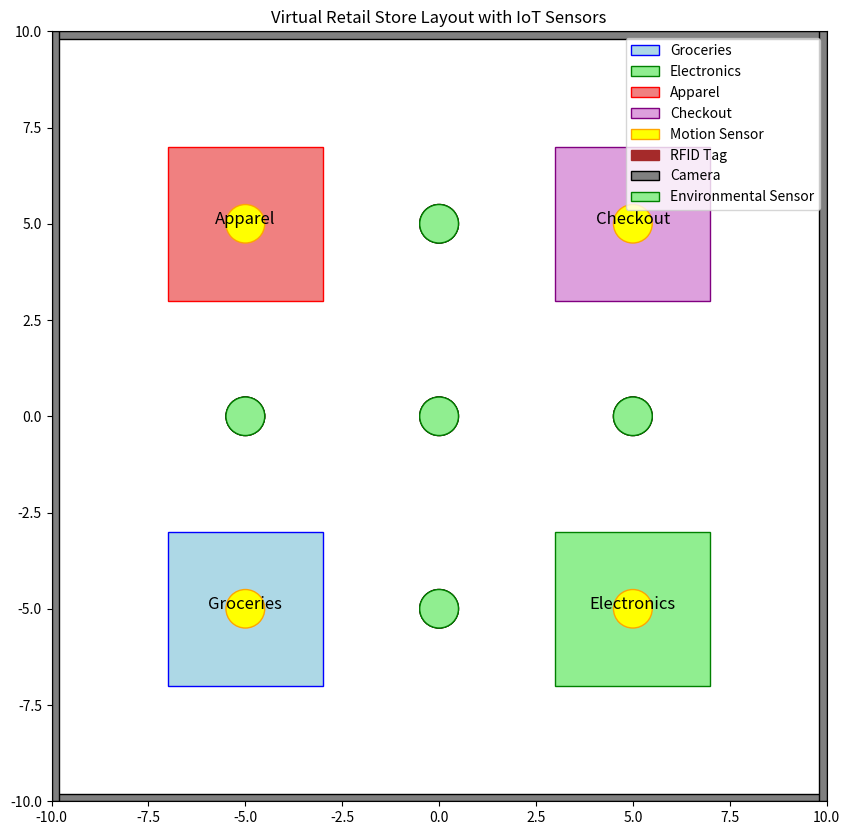

The matplotlib source for this figure:
import matplotlib.pyplot as plt
import matplotlib.patches as patches

# Create a figure and axis
fig, ax = plt.subplots(figsize=(10, 10))
plt.figure(facecolor='white')

# Add walls
walls = [
    patches.Rectangle((-10, -10), 20, 0.2, linewidth=1, edgecolor='black', facecolor='grey'),  # Bottom wall
    patches.Rectangle((-10, 9.8), 20, 0.2, linewidth=1, edgecolor='black', facecolor='grey'),  # Top wall
    patches.Rectangle((-10, -10), 0.2, 20, linewidth=1, edgecolor='black', facecolor='grey'),  # Left wall
    patches.Rectangle((9.8, -10), 0.2, 20, linewidth=1, edgecolor='black', facecolor='grey')   # Right wall
]

for wall in walls:
    ax.add_patch(wall)

# Add product sections
sections = [
    patches.Rectangle((-7, -7), 4, 4, linewidth=1, edgecolor='blue', facecolor='lightblue', label='Groceries'),
    patches.Rectangle((3, -7), 4, 4, linewidth=1, edgecolor='green', facecolor='lightgreen', label='Electronics'),
    patches.Rectangle((-7, 3), 4, 4, linewidth=1, edgecolor='red', facecolor='lightcoral', label='Apparel'),
    patches.Rectangle((3, 3), 4, 4, linewidth=1, edgecolor='purple', facecolor='plum', label='Checkout')
]

for section in sections:
    ax.add_patch(section)

# Add IoT sensors
sensors = [
    patches.Circle((-5, -5), 0.5, linewidth=1, edgecolor='orange', facecolor='yellow', label='Motion Sensor'),
    patches.Circle((5, -5), 0.5, linewidth=1, edgecolor='orange', facecolor='yellow', label='Motion Sensor'),
    patches.Circle((-5, 5), 0.5, linewidth=1, edgecolor='orange', facecolor='yellow', label='Motion Sensor'),
    patches.Circle((5, 5), 0.5, linewidth=1, edgecolor='orange', facecolor='yellow', label='Motion Sensor'),
    patches.Circle((0, 0), 0.5, linewidth=1, edgecolor='brown', facecolor='brown', label='RFID Tag'),
    patches.Circle((0, -5), 0.5, linewidth=1, edgecolor='brown', facecolor='brown', label='RFID Tag'),
    patches.Circle((0, 5), 0.5, linewidth=1, edgecolor='brown', facecolor='brown', label='RFID Tag'),
    patches.Circle((5, 0), 0.5, linewidth=1, edgecolor='brown', facecolor='brown', label='RFID Tag'),
    patches.Circle((-5, 0), 0.5, linewidth=1, edgecolor='brown', facecolor='brown', label='RFID Tag'),
    patches.Circle((0, 0), 0.5, linewidth=1, edgecolor='black', facecolor='grey', label='Camera'),
    patches.Circle((0, -5), 0.5, linewidth=1, edgecolor='black', facecolor='grey', label='Camera'),
    patches.Circle((0, 5), 0.5, linewidth=1, edgecolor='black', facecolor='grey', label='Camera'),
    patches.Circle((5, 0), 0.5, linewidth=1, edgecolor='black', facecolor='grey', label='Camera'),
    patches.Circle((-5, 0), 0.5, linewidth=1, edgecolor='black', facecolor='grey', label='Camera'),
    patches.Circle((0, 0), 0.5, linewidth=1, edgecolor='green', facecolor='lightgreen', label='Environmental Sensor'),
    patches.Circle((0, -5), 0.5, linewidth=1, edgecolor='green', facecolor='lightgreen', label='Environmental Sensor'),
    patches.Circle((0, 5), 0.5, linewidth=1, edgecolor='green', facecolor='lightgreen', label='Environmental Sensor'),
    patches.Circle((5, 0), 0.5, linewidth=1, edgecolor='green', facecolor='lightgreen', label='Environmental Sensor'),
    patches.Circle((-5, 0), 0.5, linewidth=1, edgecolor='green', facecolor='lightgreen', label='Environmental Sensor')
]

for sensor in sensors:
    ax.add_patch(sensor)

# Add labels
ax.text(-5, -5, 'Groceries', fontsize=12, ha='center')
ax.text(5, -5, 'Electronics', fontsize=12, ha='center')
ax.text(-5, 5, 'Apparel', fontsize=12, ha='center')
ax.text(5, 5, 'Checkout', fontsize=12, ha='center')

# Set limits and title
ax.set_xlim([-10, 10])
ax.set_ylim([-10, 10])
ax.set_title('Virtual Retail Store Layout with IoT Sensors')

# Add legend
handles, labels = ax.get_legend_handles_labels()
by_label = dict(zip(labels, handles))
ax.legend(by_label.values(), by_label.keys())

plt.show()
print('done')